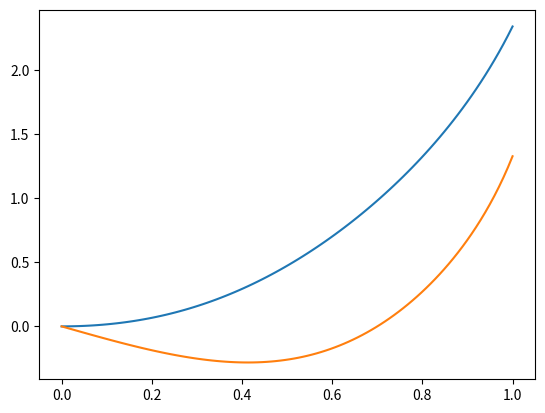

Write the Python code that produced this figure.
import numpy as np
import matplotlib.pyplot as plt
import scipy as sp

from scipy.integrate import odeint
def dSdx(S, x):
    y1, y2 = S
    return [y1 + y2**2  + 3*x,
           3*y1 + y2**3 - np.cos(x)]
y1_0 = 0
y2_0 = 0
S_0 = (y1_0, y2_0)
x = np.linspace(0, 1, 100)
sol = odeint(dSdx, S_0, x)
y1_sol = sol.T[0]
y2_sol = sol.T[1]
plt.plot(x, y1_sol)
plt.plot(x, y2_sol)
plt.show()